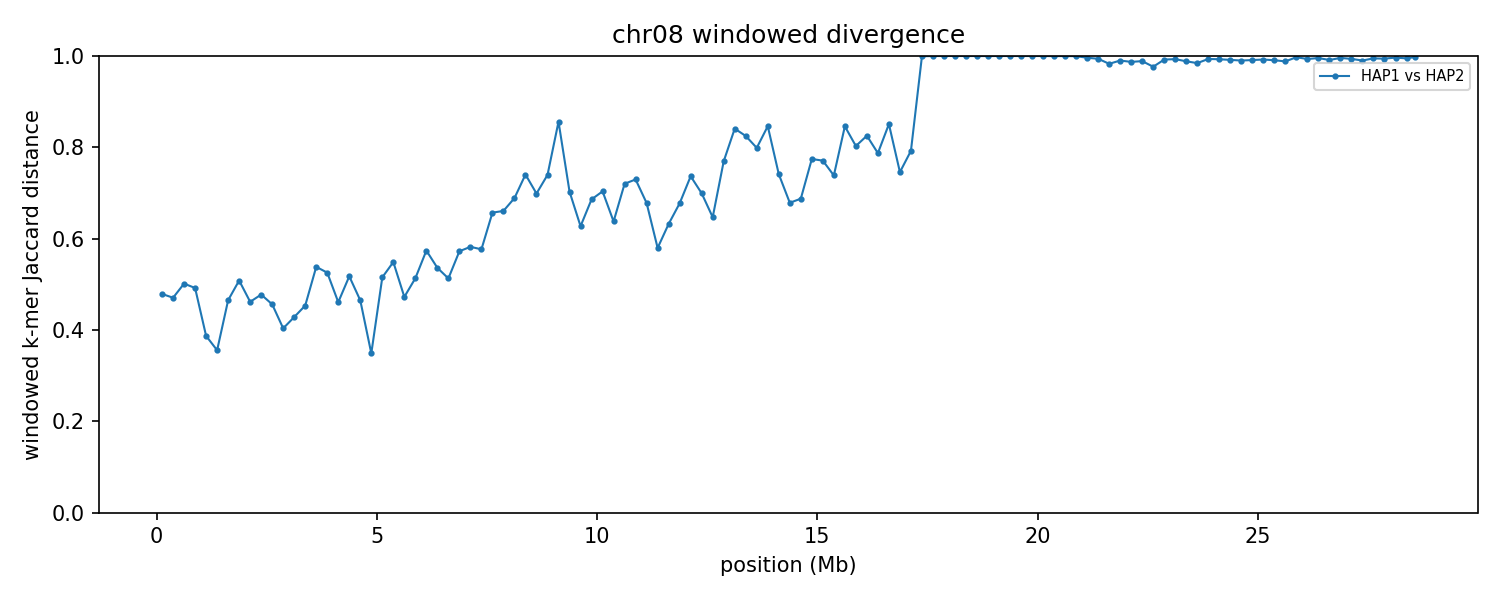

Source data for this figure (header and first rows):
group	win_start	win_end	unit_a	unit_b	hap_a	hap_b	chrom_a	chrom_b	kmers_a	kmers_b	shared	union	jaccard_distance
chr08	1	250000	HAP1_chr08	HAP2_chr08	HAP1	HAP2	8	8	246841	246242	168936	324147	0.4788
chr08	250001	500000	HAP1_chr08	HAP2_chr08	HAP1	HAP2	8	8	247238	238980	168313	317905	0.4706
chr08	500001	750000	HAP1_chr08	HAP2_chr08	HAP1	HAP2	8	8	247468	246823	164447	329844	0.5014
chr08	750001	1000000	HAP1_chr08	HAP2_chr08	HAP1	HAP2	8	8	247024	247519	166617	327926	0.4919
chr08	1000001	1250000	HAP1_chr08	HAP2_chr08	HAP1	HAP2	8	8	248366	249046	189048	308364	0.3869
chr08	1250001	1500000	HAP1_chr08	HAP2_chr08	HAP1	HAP2	8	8	247885	247371	194094	301162	0.3555
chr08	1500001	1750000	HAP1_chr08	HAP2_chr08	HAP1	HAP2	8	8	246963	246329	171899	321393	0.4651
chr08	1750001	2000000	HAP1_chr08	HAP2_chr08	HAP1	HAP2	8	8	247613	245497	162547	330563	0.5083
chr08	2000001	2250000	HAP1_chr08	HAP2_chr08	HAP1	HAP2	8	8	247922	247594	173415	322101	0.4616
chr08	2250001	2500000	HAP1_chr08	HAP2_chr08	HAP1	HAP2	8	8	248028	248730	170494	326264	0.4774
chr08	2500001	2750000	HAP1_chr08	HAP2_chr08	HAP1	HAP2	8	8	246170	246848	173677	319341	0.4561
chr08	2750001	3000000	HAP1_chr08	HAP2_chr08	HAP1	HAP2	8	8	247689	245806	184391	309104	0.4035
chr08	3000001	3250000	HAP1_chr08	HAP2_chr08	HAP1	HAP2	8	8	247108	247310	179860	314558	0.4282
chr08	3250001	3500000	HAP1_chr08	HAP2_chr08	HAP1	HAP2	8	8	248393	247630	175299	320724	0.4534
chr08	3500001	3750000	HAP1_chr08	HAP2_chr08	HAP1	HAP2	8	8	245980	246029	155428	336581	0.5382
chr08	3750001	4000000	HAP1_chr08	HAP2_chr08	HAP1	HAP2	8	8	247390	247028	159111	335307	0.5255
chr08	4000001	4250000	HAP1_chr08	HAP2_chr08	HAP1	HAP2	8	8	247085	246822	173010	320897	0.4609
chr08	4250001	4500000	HAP1_chr08	HAP2_chr08	HAP1	HAP2	8	8	247663	248177	161378	334462	0.5175
chr08	4500001	4750000	HAP1_chr08	HAP2_chr08	HAP1	HAP2	8	8	247229	247464	172462	322231	0.4648
chr08	4750001	5000000	HAP1_chr08	HAP2_chr08	HAP1	HAP2	8	8	247184	248619	195554	300249	0.3487
chr08	5000001	5250000	HAP1_chr08	HAP2_chr08	HAP1	HAP2	8	8	245366	248255	161155	332466	0.5153
chr08	5250001	5500000	HAP1_chr08	HAP2_chr08	HAP1	HAP2	8	8	245930	246001	152976	338955	0.5487
chr08	5500001	5750000	HAP1_chr08	HAP2_chr08	HAP1	HAP2	8	8	235612	243225	165391	313446	0.4723
chr08	5750001	6000000	HAP1_chr08	HAP2_chr08	HAP1	HAP2	8	8	247360	248042	162193	333209	0.5132
chr08	6000001	6250000	HAP1_chr08	HAP2_chr08	HAP1	HAP2	8	8	246913	242845	146349	343409	0.5738
chr08	6250001	6500000	HAP1_chr08	HAP2_chr08	HAP1	HAP2	8	8	246128	246754	156213	336669	0.536
chr08	6500001	6750000	HAP1_chr08	HAP2_chr08	HAP1	HAP2	8	8	246516	245952	161324	331144	0.5128
chr08	6750001	7000000	HAP1_chr08	HAP2_chr08	HAP1	HAP2	8	8	244299	245620	146756	343163	0.5723
chr08	7000001	7250000	HAP1_chr08	HAP2_chr08	HAP1	HAP2	8	8	246728	247327	145617	348438	0.5821
chr08	7250001	7500000	HAP1_chr08	HAP2_chr08	HAP1	HAP2	8	8	247147	247023	146998	347172	0.5766
chr08	7500001	7750000	HAP1_chr08	HAP2_chr08	HAP1	HAP2	8	8	245578	248904	126319	368163	0.6569
chr08	7750001	8000000	HAP1_chr08	HAP2_chr08	HAP1	HAP2	8	8	248481	246944	125513	369912	0.6607
chr08	8000001	8250000	HAP1_chr08	HAP2_chr08	HAP1	HAP2	8	8	247001	247278	117311	376968	0.6888
chr08	8250001	8500000	HAP1_chr08	HAP2_chr08	HAP1	HAP2	8	8	244490	246987	101291	390186	0.7404
chr08	8500001	8750000	HAP1_chr08	HAP2_chr08	HAP1	HAP2	8	8	247586	247079	114513	380152	0.6988
chr08	8750001	9000000	HAP1_chr08	HAP2_chr08	HAP1	HAP2	8	8	246620	244133	101428	389325	0.7395
chr08	9000001	9250000	HAP1_chr08	HAP2_chr08	HAP1	HAP2	8	8	165915	221705	48768	338852	0.8561
chr08	9250001	9500000	HAP1_chr08	HAP2_chr08	HAP1	HAP2	8	8	244225	247226	112562	378889	0.7029
chr08	9500001	9750000	HAP1_chr08	HAP2_chr08	HAP1	HAP2	8	8	247421	246753	134202	359972	0.6272
chr08	9750001	10000000	HAP1_chr08	HAP2_chr08	HAP1	HAP2	8	8	238323	239333	114151	363505	0.686
chr08	10000001	10250000	HAP1_chr08	HAP2_chr08	HAP1	HAP2	8	8	246881	245447	112578	379750	0.7035
chr08	10250001	10500000	HAP1_chr08	HAP2_chr08	HAP1	HAP2	8	8	245090	244647	130265	359472	0.6376
chr08	10500001	10750000	HAP1_chr08	HAP2_chr08	HAP1	HAP2	8	8	245563	246538	107608	384493	0.7201
chr08	10750001	11000000	HAP1_chr08	HAP2_chr08	HAP1	HAP2	8	8	243339	244584	103836	384087	0.7297
chr08	11000001	11250000	HAP1_chr08	HAP2_chr08	HAP1	HAP2	8	8	219587	228931	109273	339245	0.6779
chr08	11250001	11500000	HAP1_chr08	HAP2_chr08	HAP1	HAP2	8	8	243946	244279	144507	343718	0.5796
chr08	11500001	11750000	HAP1_chr08	HAP2_chr08	HAP1	HAP2	8	8	236781	236782	127352	346211	0.6322
chr08	11750001	12000000	HAP1_chr08	HAP2_chr08	HAP1	HAP2	8	8	243737	244951	119212	369476	0.6773
chr08	12000001	12250000	HAP1_chr08	HAP2_chr08	HAP1	HAP2	8	8	244932	244028	101933	387027	0.7366
chr08	12250001	12500000	HAP1_chr08	HAP2_chr08	HAP1	HAP2	8	8	245382	246129	113655	377856	0.6992
chr08	12500001	12750000	HAP1_chr08	HAP2_chr08	HAP1	HAP2	8	8	247155	245419	128541	364033	0.6469
chr08	12750001	13000000	HAP1_chr08	HAP2_chr08	HAP1	HAP2	8	8	235526	228515	86936	377105	0.7695
chr08	13000001	13250000	HAP1_chr08	HAP2_chr08	HAP1	HAP2	8	8	243390	244762	67014	421138	0.8409
chr08	13250001	13500000	HAP1_chr08	HAP2_chr08	HAP1	HAP2	8	8	242828	245005	72704	415129	0.8249
chr08	13500001	13750000	HAP1_chr08	HAP2_chr08	HAP1	HAP2	8	8	242508	243319	81379	404448	0.7988
chr08	13750001	14000000	HAP1_chr08	HAP2_chr08	HAP1	HAP2	8	8	244744	232959	63644	414059	0.8463
chr08	14000001	14250000	HAP1_chr08	HAP2_chr08	HAP1	HAP2	8	8	243918	244672	100457	388133	0.7412
chr08	14250001	14500000	HAP1_chr08	HAP2_chr08	HAP1	HAP2	8	8	243935	241816	118161	367590	0.6786
chr08	14500001	14750000	HAP1_chr08	HAP2_chr08	HAP1	HAP2	8	8	244172	239641	115211	368602	0.6874
chr08	14750001	15000000	HAP1_chr08	HAP2_chr08	HAP1	HAP2	8	8	243883	243379	89692	397570	0.7744
... 55 more rows
